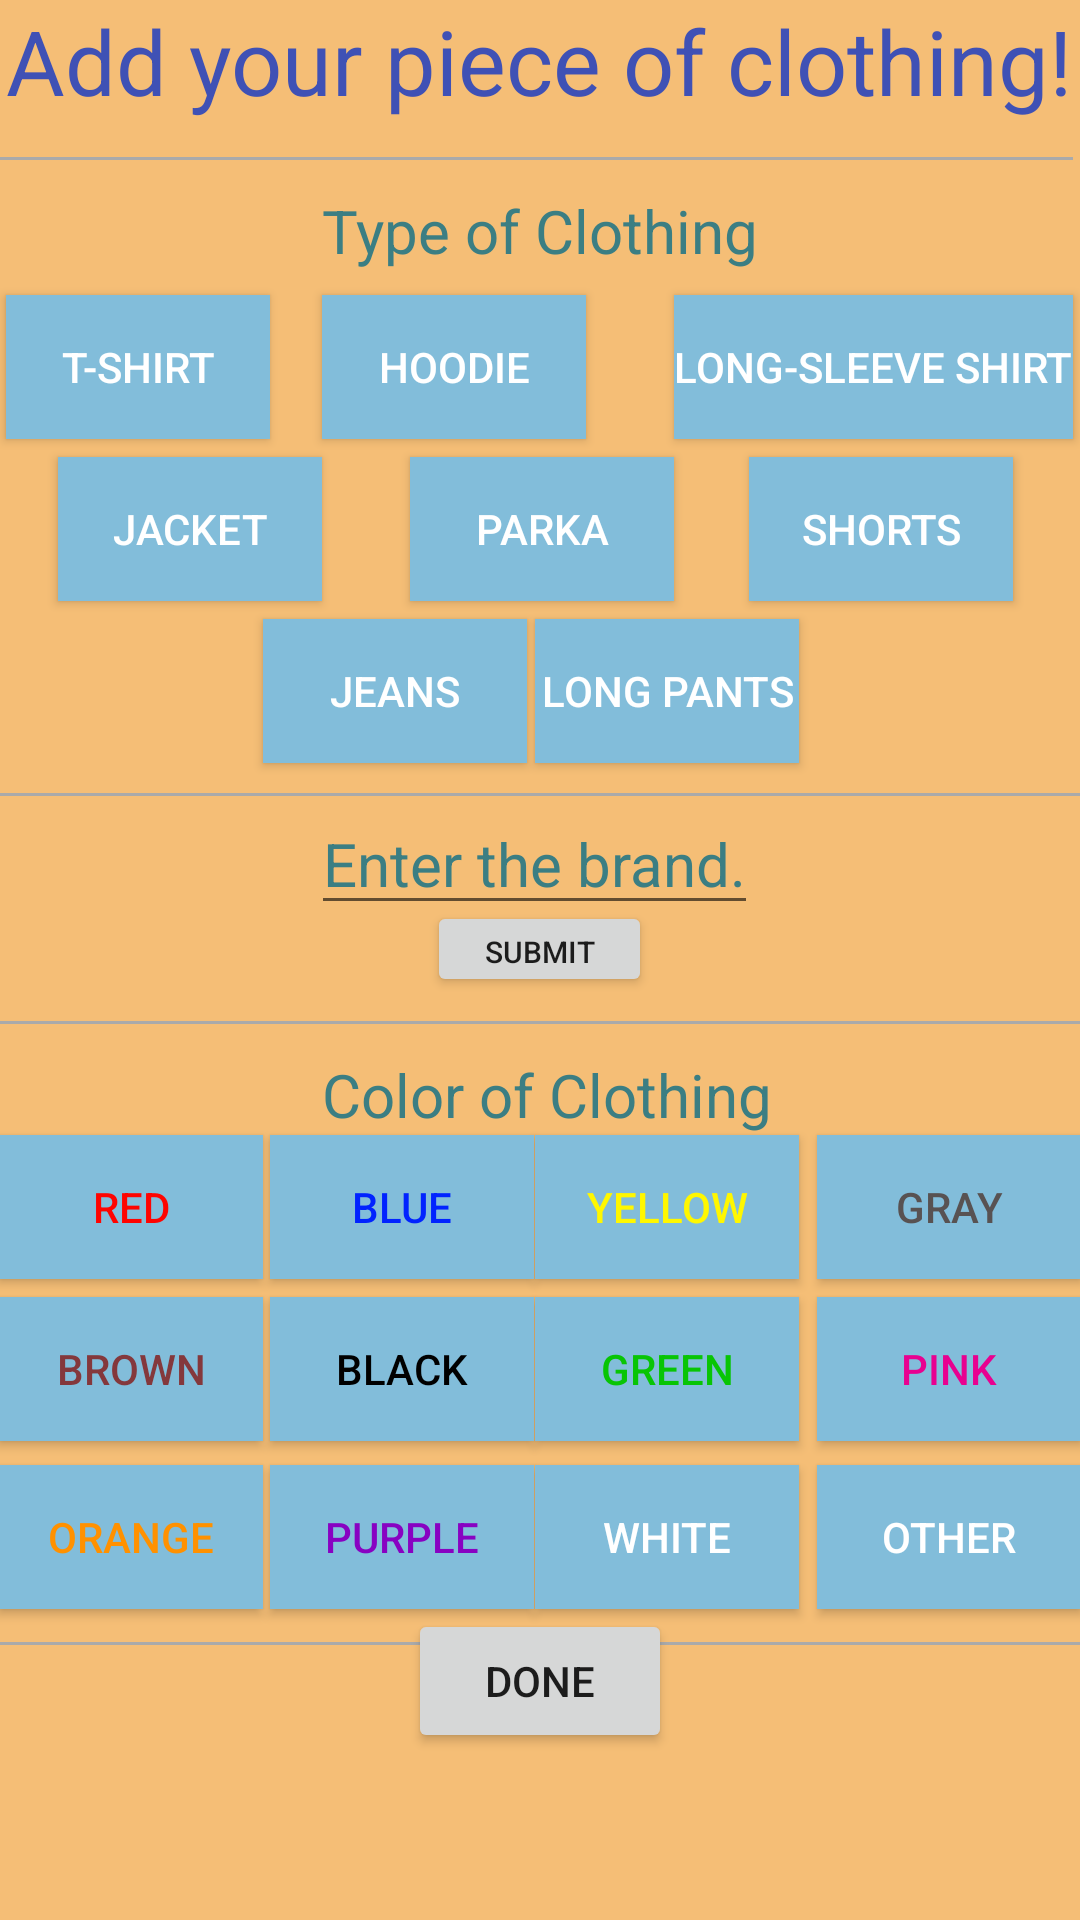

Android layout source for this screen:
<!-- AndroidManifest.xml: application theme AppTheme -->
<!-- res/layout/activity_add_clothes.xml -->
<?xml version="1.0" encoding="utf-8"?>

<RelativeLayout xmlns:android="http://schemas.android.com/apk/res/android"
    xmlns:tools="http://schemas.android.com/tools"
    android:id="@+id/activity_add_clothes"
    android:layout_width="match_parent"
    android:layout_height="match_parent"
    android:paddingBottom="@dimen/activity_vertical_margin"
    android:paddingLeft="@dimen/activity_horizontal_margin"
    android:paddingRight="@dimen/activity_horizontal_margin"
    android:paddingTop="@dimen/activity_vertical_margin"
    tools:context="csc214.project3.AddClothes">

    <TextView
        style="@style/TextView1"
        android:textSize="20sp"
        android:text="@string/type_of_clothing"
        android:layout_width="wrap_content"
        android:layout_height="wrap_content"
        android:layout_marginTop="23dp"
        android:id="@+id/textView2"
        android:layout_below="@+id/textView"
        android:layout_centerHorizontal="true" />

    <Button
        android:id="@+id/Butt_addClothes_hoodie"
        android:text="@string/hoodie"
        style="@style/Button1"
        android:layout_width="wrap_content"
        android:layout_height="wrap_content"
        android:layout_alignBaseline="@+id/Butt_addClothes_Tshirt"
        android:layout_alignBottom="@+id/Butt_addClothes_Tshirt"
        android:layout_alignStart="@+id/textView2" />

    <Button
        style="@style/Button1"
        android:text="@string/t_shirt"
        android:layout_width="wrap_content"
        android:layout_height="wrap_content"
        android:id="@+id/Butt_addClothes_Tshirt"
        android:layout_marginTop="8dp"
        android:layout_below="@+id/textView2"
        android:layout_alignStart="@+id/textView" />

    <Button
        android:id="@+id/Butt_addClothes_coat"
        android:text="@string/parka"
        style="@style/Button1"
        android:layout_width="wrap_content"
        android:layout_height="wrap_content"
        android:layout_alignBaseline="@+id/Butt_addClothes_jacket"
        android:layout_alignBottom="@+id/Butt_addClothes_jacket"
        android:layout_toStartOf="@+id/Butt_addClothes_longSleeves" />

    <Button
        android:id="@+id/Butt_addClothes_jacket"
        android:text="@string/jacket"
        style="@style/Button1"
        android:layout_width="wrap_content"
        android:layout_height="wrap_content"
        android:layout_marginTop="6dp"
        android:layout_below="@+id/Butt_addClothes_Tshirt"
        android:layout_toStartOf="@+id/Butt_addClothes_hoodie" />

    <Button
        android:id="@+id/Butt_addClothes_shorts"
        android:text="@string/shorts"
        android:layout_width="wrap_content"
        style="@style/Button1"
        android:layout_height="wrap_content"
        android:layout_alignBaseline="@+id/Butt_addClothes_coat"
        android:layout_alignBottom="@+id/Butt_addClothes_coat"
        android:layout_toEndOf="@+id/Butt_addClothes_coat"
        android:layout_marginStart="25dp" />

    <EditText
        android:textSize="20sp"
        style="@style/EditText1"
        android:hint="@string/enter_the_brand"
        android:layout_width="wrap_content"
        android:layout_height="wrap_content"
        android:layout_below="@+id/Butt_addClothes_longPants"
        android:layout_alignEnd="@+id/textView2"
        android:layout_marginTop="10dp"
        android:id="@+id/ET_addClothes_brand" />

    <View
        android:layout_width="match_parent"
        android:layout_height="1dp"
        android:background="@android:color/darker_gray"
        android:layout_below="@+id/textView"
        android:layout_alignEnd="@+id/textView"
        android:layout_marginTop="12dp"
        android:id="@+id/view5" />

    <TextView
        android:textColor="@color/colorPrimary"
        android:textSize="30sp"
        android:text="@string/add_your_piece_of_clothing"
        android:layout_width="wrap_content"
        android:layout_height="wrap_content"
        android:id="@+id/textView"
        android:layout_alignParentTop="true"
        android:layout_centerHorizontal="true" />

    <View
        android:layout_width="match_parent"
        android:layout_height="1dp"
        android:background="@android:color/darker_gray"
        android:id="@+id/view3"
        android:layout_alignTop="@+id/ET_addClothes_brand"
        android:layout_alignParentStart="true" />

    <View
        android:layout_width="match_parent"
        android:layout_height="1dp"
        android:background="@android:color/darker_gray"
        android:layout_below="@+id/Butt_addClothes_brandSubmit"
        android:layout_alignParentStart="true"
        android:layout_marginTop="8dp"
        android:id="@+id/view4" />

    <Button
        android:textSize="10sp"
        android:text="@string/submit"
        android:layout_width="75dp"
        android:layout_height="32dp"
        android:id="@+id/Butt_addClothes_brandSubmit"
        android:layout_below="@+id/view3"
        android:layout_centerHorizontal="true"
        android:layout_marginTop="35dp" />

    <Button
        android:id="@+id/Butt_addClothes_grey"
        android:text="@string/gray"
        android:textColor="#585252"
        android:layout_width="wrap_content"
        android:layout_height="wrap_content"
        android:layout_alignBaseline="@+id/Butt_addClothes_yellow"
        style="@style/Button1"
        android:layout_alignBottom="@+id/Butt_addClothes_yellow"
        android:layout_alignParentEnd="true" />

    <Button
        android:text="@string/Blue"
        android:layout_width="wrap_content"
        android:layout_height="wrap_content"
        style="@style/Button1"
        android:textColor="#0123ff"
        android:id="@+id/Butt_addClothes_blue"
        android:layout_below="@+id/textView3"
        android:layout_toEndOf="@+id/Butt_addClothes_Tshirt" />

    <View
        android:layout_width="match_parent"
        android:layout_height="1dp"
        android:background="@android:color/darker_gray"
        android:layout_marginTop="11dp"
        android:id="@+id/view2"
        android:layout_below="@+id/Butt_addClothes_orange"
        android:layout_centerHorizontal="true" />

    <Button
        android:id="@+id/Butt_addClothes_longPants"
        android:text="@string/long_pants"
        android:layout_width="wrap_content"
        android:layout_height="wrap_content"
        style="@style/Button1"
        android:layout_below="@+id/Butt_addClothes_coat"
        android:layout_alignStart="@+id/Butt_addClothes_yellow"
        android:layout_marginTop="6dp" />

    <Button
        android:id="@+id/Butt_addClothes_jeans"
        android:text="@string/jeans"
        android:layout_width="wrap_content"
        android:layout_height="wrap_content"
        style="@style/Button1"
        android:layout_above="@+id/ET_addClothes_brand"
        android:layout_toEndOf="@+id/Butt_addClothes_red" />

    <Button
        android:id="@+id/Butt_addClothes_longSleeves"
        style="@style/Button1"
        android:text="@string/long_sleeve_shirt"
        android:layout_width="wrap_content"
        android:layout_height="wrap_content"
        android:layout_alignBaseline="@+id/Butt_addClothes_hoodie"
        android:layout_alignBottom="@+id/Butt_addClothes_hoodie"
        android:layout_alignEnd="@+id/view5" />

    <Button
        android:id="@+id/Butt_addClothes_red"
        android:text="@string/red"
        style="@style/Button1"
        android:layout_width="wrap_content"
        android:textColor="#ff0400"
        android:layout_height="wrap_content"
        android:layout_alignBaseline="@+id/Butt_addClothes_blue"
        android:layout_alignBottom="@+id/Butt_addClothes_blue"
        android:layout_alignParentStart="true" />

    <Button
        android:id="@+id/Butt_addClothes_yellow"
        android:text="@string/yellow"
        android:layout_width="wrap_content"
        android:textColor="#fff700"
        style="@style/Button1"
        android:layout_height="wrap_content"
        android:layout_marginEnd="6dp"
        android:layout_below="@+id/textView3"
        android:layout_toStartOf="@+id/Butt_addClothes_grey" />

    <Button
        android:id="@+id/Butt_addClothes_brown"
        android:text="@string/brown"
        android:textColor="#84383c"
        android:layout_width="wrap_content"
        android:layout_height="wrap_content"
        style="@style/Button1"
        android:layout_below="@+id/Butt_addClothes_red"
        android:layout_alignParentStart="true"
        android:layout_marginTop="6dp" />

    <Button
        android:text="@string/orange"
        style="@style/Button1"
        android:id="@+id/Butt_addClothes_orange"
        android:layout_width="wrap_content"
        android:textColor="#ff9100"
        android:layout_height="wrap_content"
        android:layout_below="@+id/Butt_addClothes_brown"
        android:layout_alignParentStart="true"
        android:layout_marginTop="8dp" />

    <Button
        android:id="@+id/Butt_addClothes_black"
        android:text="@string/black"
        android:textColor="#000000"
        android:layout_width="wrap_content"
        android:layout_height="wrap_content"
        style="@style/Button1"
        android:layout_alignBaseline="@+id/Butt_addClothes_brown"
        android:layout_alignBottom="@+id/Butt_addClothes_brown"
        android:layout_alignStart="@+id/Butt_addClothes_blue" />

    <Button
        android:id="@+id/Butt_addClothes_purple"
        android:text="@string/purple"
        android:layout_width="wrap_content"
        style="@style/Button1"
        android:textColor="#8802c2"
        android:layout_height="wrap_content"
        android:layout_above="@+id/view2"
        android:layout_alignStart="@+id/Butt_addClothes_black" />

    <Button
        android:text="@string/green"
        android:id="@+id/Butt_addClothes_green"
        style="@style/Button1"
        android:textColor="#08c505"
        android:layout_width="wrap_content"
        android:layout_height="wrap_content"
        android:layout_alignBaseline="@+id/Butt_addClothes_black"
        android:layout_alignBottom="@+id/Butt_addClothes_black"
        android:layout_alignStart="@+id/Butt_addClothes_yellow" />

    <Button
        android:text="@string/white"
        android:id="@+id/Butt_addClothes_white"
        android:layout_width="wrap_content"
        style="@style/Button1"
        android:layout_height="wrap_content"
        android:layout_above="@+id/view2"
        android:layout_alignStart="@+id/Butt_addClothes_green" />

    <Button
        android:id="@+id/Butt_addClothes_pink"
        android:text="@string/pink"
        android:layout_width="wrap_content"
        android:textColor="#e80190"
        style="@style/Button1"
        android:layout_height="wrap_content"
        android:layout_alignBaseline="@+id/Butt_addClothes_green"
        android:layout_alignBottom="@+id/Butt_addClothes_green"
        android:layout_alignParentEnd="true" />

    <TextView
        android:text="@string/color_of_clothing"
        style="@style/TextView1"
        android:textSize="20sp"
        android:layout_width="wrap_content"
        android:layout_height="wrap_content"
        android:layout_marginTop="10dp"
        android:id="@+id/textView3"
        android:layout_below="@+id/view4"
        android:layout_toEndOf="@+id/Butt_addClothes_jacket" />

    <Button
        android:id="@+id/Butt_addClothes_other"
        android:text="@string/other"
        android:layout_width="wrap_content"
        android:layout_height="wrap_content"
        style="@style/Button1"
        android:layout_above="@+id/view2"
        android:layout_alignParentEnd="true" />

    <Button
        android:id="@+id/Butt_addClothes_done"
        android:text="@string/done"
        android:layout_width="wrap_content"
        android:layout_height="wrap_content"
        android:layout_below="@+id/Butt_addClothes_purple"
        android:layout_centerHorizontal="true" />
</RelativeLayout>
<!-- resources referenced by this layout -->
<resources>
  <color name="colorPrimary">#3F51B5</color>
  <string name="Blue">Blue</string>
  <string name="add_your_piece_of_clothing">Add your piece of clothing!</string>
  <string name="black">Black</string>
  <string name="brown">Brown</string>
  <string name="color_of_clothing">Color of Clothing</string>
  <string name="done">Done</string>
  <string name="enter_the_brand">Enter the brand.</string>
  <string name="gray">Gray</string>
  <string name="green">Green</string>
  <string name="hoodie">Hoodie</string>
  <string name="jacket">Jacket</string>
  <string name="jeans">Jeans</string>
  <string name="long_pants">Long Pants</string>
  <string name="long_sleeve_shirt">Long-Sleeve Shirt</string>
  <string name="orange">Orange</string>
  <string name="other">Other</string>
  <string name="parka">Parka</string>
  <string name="pink">Pink</string>
  <string name="purple">Purple</string>
  <string name="red">Red</string>
  <string name="shorts">Shorts</string>
  <string name="submit">Submit</string>
  <string name="t_shirt">T-Shirt</string>
  <string name="type_of_clothing">Type of Clothing</string>
  <string name="white">White</string>
  <string name="yellow">Yellow</string>
  <style name="Button1">
          <item name="android:textColor">#ffffff</item>
          <item name="android:background">#82bdda</item>
      </style>
  <style name="EditText1">
          <item name="android:textColorHint">@color/custom3</item>
  
      </style>
  <style name="TextView1">
          <item name="android:textColor">@color/custom3</item>
      </style>
  <style name="AppTheme" parent="Theme.AppCompat.Light.DarkActionBar">
          
  
          <item name="android:background">#f5be76</item>
          <item name="android:actionMenuTextColor">#18a4e7</item>
          <item name="android:titleTextStyle">@color/custom2</item>
          
          
          
      </style>
  <color name="custom3">#3b7e83</color>
  <color name="custom2">#5fb5bd</color>
</resources>
